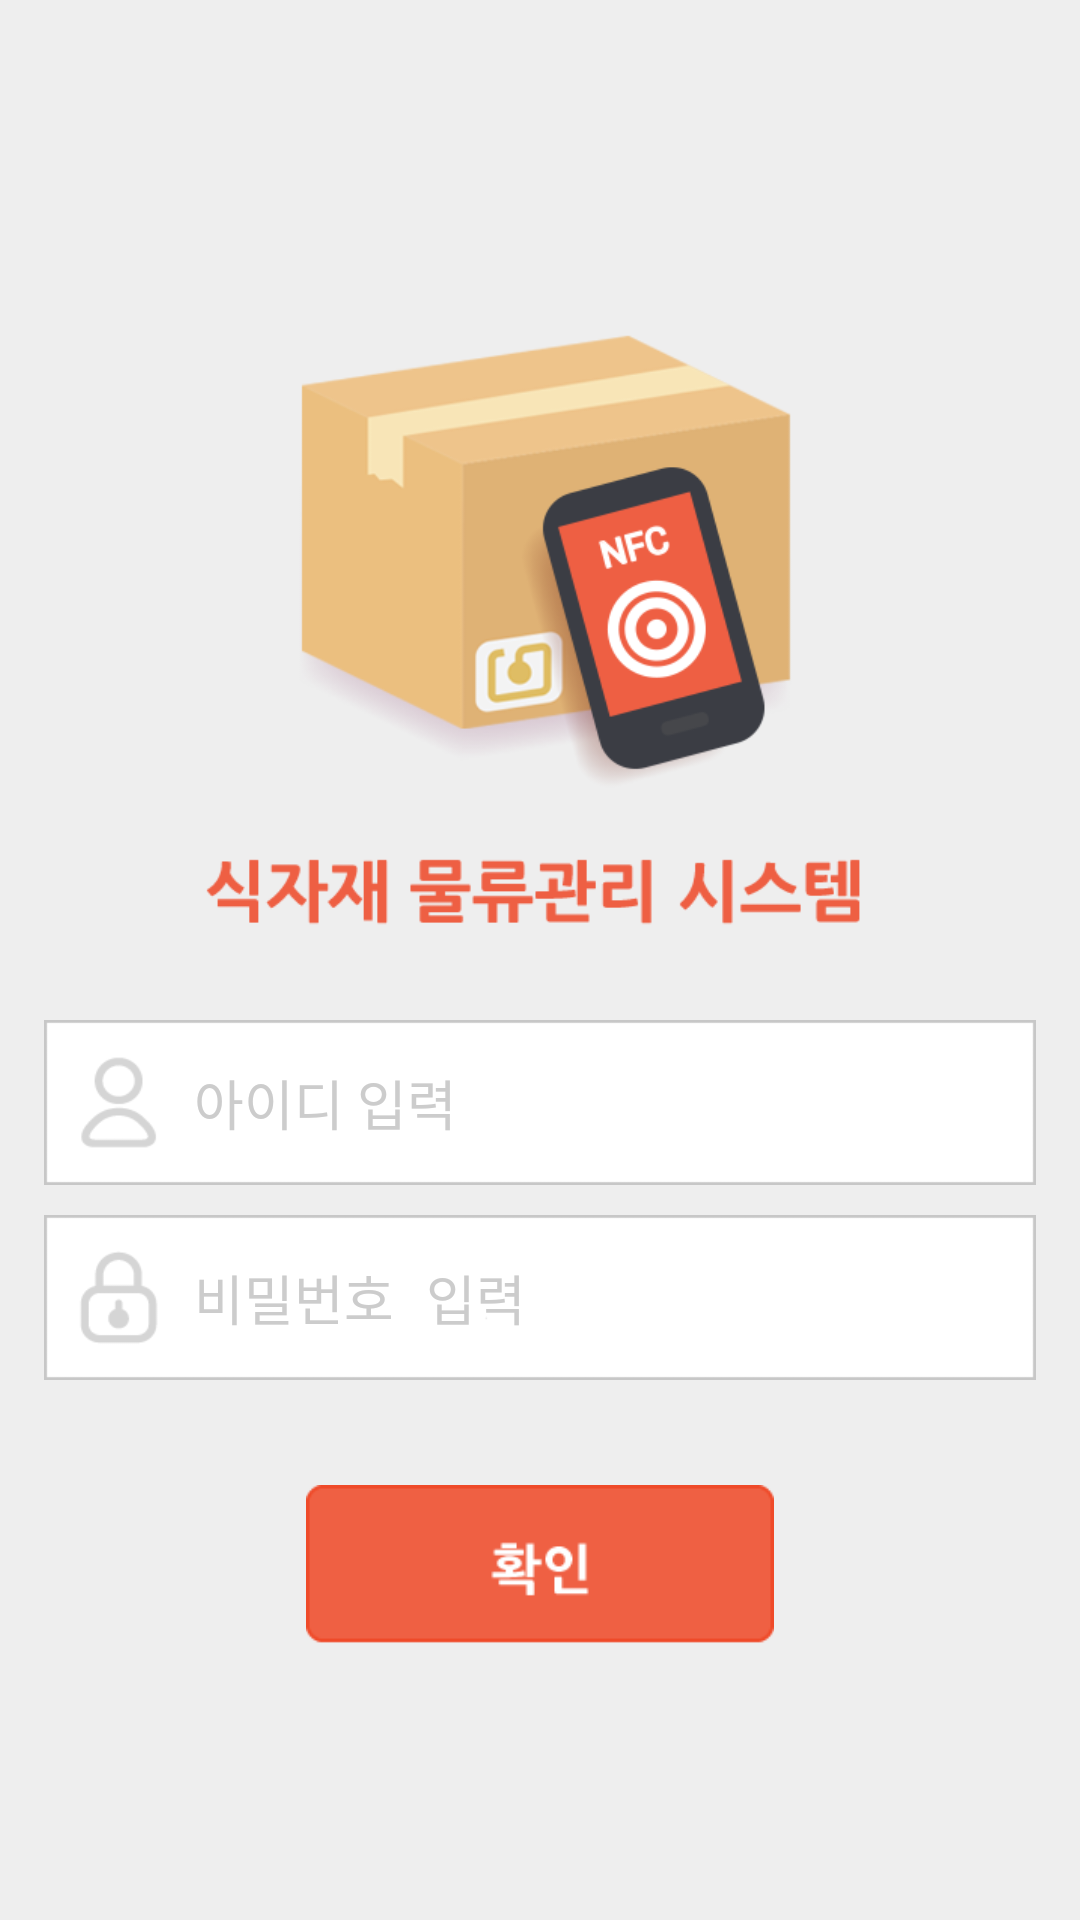

Reconstruct the res/layout file that produces this screen, plus the resources it refers to.
<!-- AndroidManifest.xml: activity theme android:Theme.Translucent.NoTitleBar -->
<!-- res/layout/activity_login.xml -->
<LinearLayout xmlns:android="http://schemas.android.com/apk/res/android"
    xmlns:tools="http://schemas.android.com/tools"
    android:id="@+id/layout_login_bg"
    android:layout_width="match_parent"
    android:layout_height="match_parent" android:paddingLeft="@dimen/activity_horizontal_margin"
    android:paddingRight="@dimen/activity_horizontal_margin"
    android:paddingTop="@dimen/activity_vertical_margin"
    android:paddingBottom="@dimen/activity_vertical_margin"
    tools:context="com.example.junyeop_imaciislab.firsttechscm.activity.LoginActivity"
    android:orientation="vertical"
    android:background="#EEEEEE">

    <LinearLayout
        android:layout_width="match_parent"
        android:layout_height="0dp"
        android:layout_weight="2"
        android:gravity="center_horizontal|bottom">
        <ImageView
            android:layout_width="234dp"
            android:layout_height="215dp"
            android:background="@drawable/img_login_box"
            android:gravity="center"/>
    </LinearLayout>

    <LinearLayout
        android:layout_width="match_parent"
        android:layout_height="0dp"
        android:layout_weight="1"
        android:orientation="vertical"
        android:padding="15dp">
        <LinearLayout
            android:layout_width="match_parent"
            android:layout_height="0dp"
            android:layout_weight="1"
            android:paddingTop="5dp"
            android:paddingBottom="5dp"
            android:orientation="horizontal">
            <EditText
                android:id="@+id/edit_id"
                android:layout_width="0dp"
                android:layout_height="match_parent"
                android:layout_weight="4"
                android:background="@drawable/img_login_id"
                android:paddingLeft="50dp"
                android:hint="아이디 입력"
                android:textColorHint="#CCCCCC"
                android:singleLine="true"/>
        </LinearLayout>

        <LinearLayout
            android:layout_width="match_parent"
            android:layout_height="0dp"
            android:layout_weight="1"
            android:paddingTop="5dp"
            android:paddingBottom="5dp"
            android:orientation="horizontal">
            <EditText
                android:id="@+id/edit_pw"
                android:layout_width="0dp"
                android:layout_height="match_parent"
                android:layout_weight="4"
                android:inputType="textPassword"
                android:background="@drawable/img_login_pw"
                android:paddingLeft="50dp"
                android:hint="비밀번호 입력"
                android:textColorHint="#CCCCCC"
                android:singleLine="true"/>
        </LinearLayout>
    </LinearLayout>

    <LinearLayout
        android:layout_width="match_parent"
        android:layout_height="0dp"
        android:layout_weight="1"
        android:paddingTop="15dp"
        android:gravity="center_horizontal">
        <Button
            android:id="@+id/btn_log_in"
            android:layout_width="156dp"
            android:layout_height="53dp"
            android:background="@drawable/btn_login"
            />
    </LinearLayout>
</LinearLayout>
<!-- resources referenced by this layout -->
<resources>
  <!-- drawable btn_login (drawable) -->
  <?xml version="1.0" encoding="utf-8"?>
  <selector xmlns:android="http://schemas.android.com/apk/res/android">
  
      <item android:state_pressed="true" android:drawable="@drawable/img_login_ok_tab" />
      
      
  
      <item android:drawable="@drawable/img_login_ok" />
      
      
  </selector>
  <!-- drawable img_login_box: png bitmap (drawable, 40089 bytes) -->
  <!-- drawable img_login_id: png bitmap (drawable, 2679 bytes) -->
  <!-- drawable img_login_pw: png bitmap (drawable, 2546 bytes) -->
  <!-- drawable img_login_ok_tab: png bitmap (drawable, 2330 bytes) -->
  <!-- drawable img_login_ok: png bitmap (drawable, 2475 bytes) -->
</resources>
